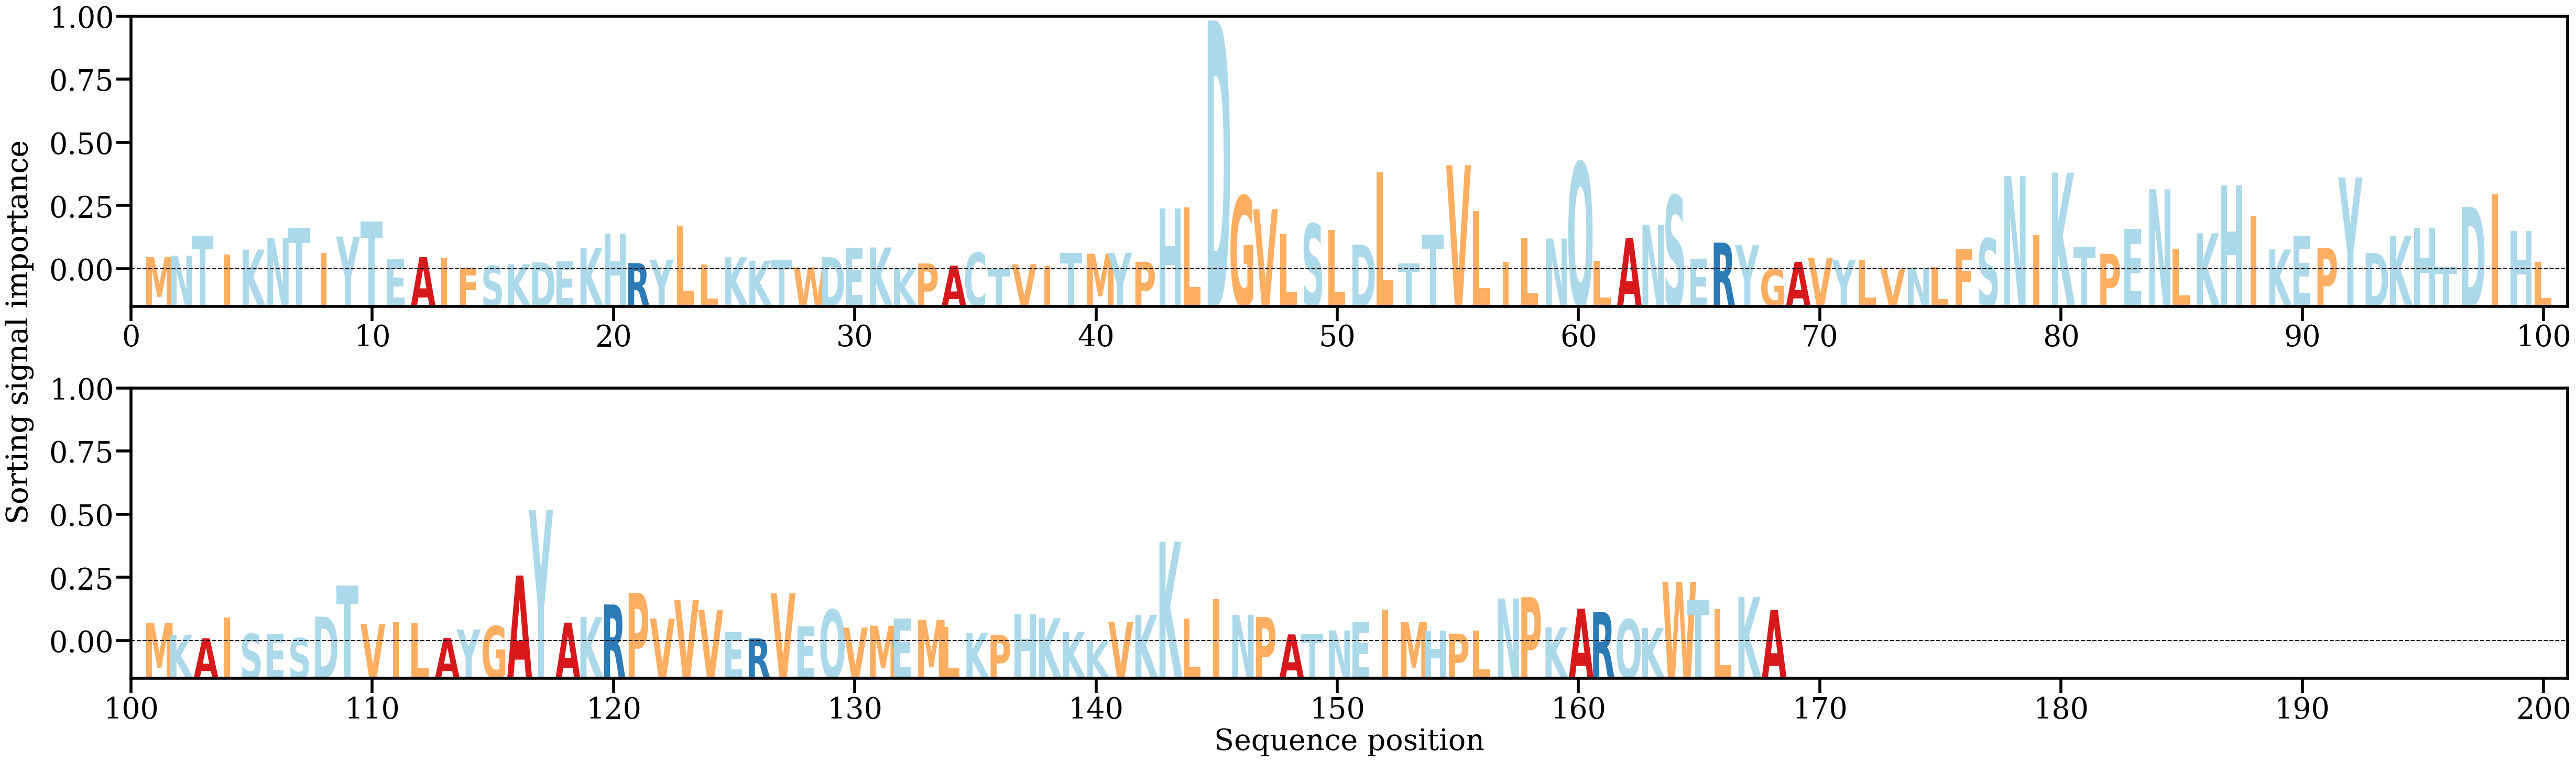

Source data for this figure (header and first rows):
AA, Alpha
M, [0.00274149]
N, [0.0030153]
T, [0.00698857]
I, [0.00322108]
K, [0.00420938]
N, [0.00645704]
T, [0.00851644]
I, [0.00349575]
Y, [0.00677855]
T, [0.00975659]
E, [0.00227584]
A, [0.00274606]
I, [0.00259546]
F, [0.00063392]
S, [0.00101779]
K, [0.00130319]
D, [0.00168596]
E, [0.00187081]
K, [0.00453904]
H, [0.00743018]
R, [0.00153812]
Y, [0.00222983]
L, [0.00883743]
L, [0.00123494]
K, [0.00268387]
K, [0.00199818]
T, [0.00213067]
W, [0.00067376]
D, [0.00273411]
E, [0.00462497]
K, [0.00463383]
K, [0.00037504]
P, [0.00146729]
A, [0.00104407]
C, [0.00361143]
T, [0.00032341]
V, [0.00130417]
I, [0.00093991]
T, [0.00351142]
M, [0.00338181]
Y, [0.00356011]
P, [0.00180417]
H, [0.01231236]
L, [0.012531]
D, [0.04955025]
G, [0.01484051]
V, [0.01220079]
L, [0.00727961]
S, [0.00932173]
L, [0.00809978]
D, [0.00517379]
L, [0.01949582]
T, [0.00151662]
T, [0.00718783]
V, [0.02091791]
L, [0.01186197]
I, [0.00178051]
L, [0.00654333]
N, [0.00640219]
Q, [0.0215023]
... 108 more rows
